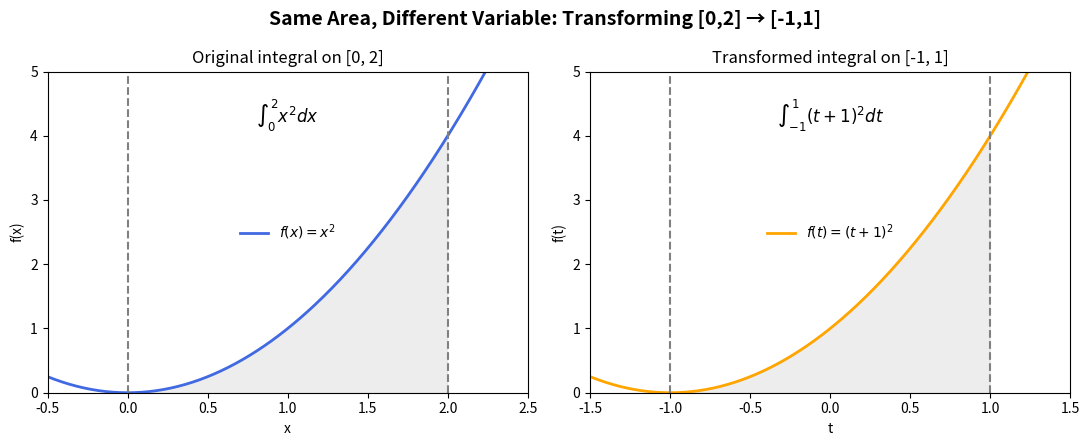

Write Python code to recreate this figure.
import numpy as np
import matplotlib.pyplot as plt

# Define functions
f_x = lambda x: x**2            # Original function on [0,2]
f_t = lambda t: (t + 1)**2      # Transformed function on [-1,1]

# Ranges
x = np.linspace(-0.5, 2.5, 400)
t = np.linspace(-1.5, 1.5, 400)

# Compute corresponding y values
y_x = f_x(x)
y_t = f_t(t)

# Create figure
fig, axes = plt.subplots(1, 2, figsize=(11, 4.5))

# --- Left plot: Original integral [0,2] ---
axes[0].plot(x, y_x, color="royalblue", linewidth=2, label=r"$f(x)=x^2$")
axes[0].fill_between(x, y_x, where=(x>=0)&(x<=2), color="lightgray", alpha=0.4)
axes[0].axvline(0, color="gray", linestyle="--")
axes[0].axvline(2, color="gray", linestyle="--")
axes[0].text(1, 4.2, r"$\int_0^2 x^2 dx$", ha="center", fontsize=12)
axes[0].set_xlim(-0.5, 2.5)
axes[0].set_ylim(0, 5)
axes[0].set_xlabel("x")
axes[0].set_ylabel("f(x)")
axes[0].set_title("Original integral on [0, 2]")
axes[0].legend(frameon=False)

# --- Right plot: Transformed integral [-1,1] ---
axes[1].plot(t, y_t, color="orange", linewidth=2, label=r"$f(t)=(t+1)^2$")
axes[1].fill_between(t, y_t, where=(t>=-1)&(t<=1), color="lightgray", alpha=0.4)
axes[1].axvline(-1, color="gray", linestyle="--")
axes[1].axvline(1, color="gray", linestyle="--")
axes[1].text(0, 4.2, r"$\int_{-1}^{1} (t+1)^2 dt$", ha="center", fontsize=12)
axes[1].set_xlim(-1.5, 1.5)
axes[1].set_ylim(0, 5)
axes[1].set_xlabel("t")
axes[1].set_ylabel("f(t)")
axes[1].set_title("Transformed integral on [-1, 1]")
axes[1].legend(frameon=False)

# --- Overall title ---
fig.suptitle("Same Area, Different Variable: Transforming [0,2] → [-1,1]", fontsize=14, weight="bold")

plt.tight_layout()
plt.show()
